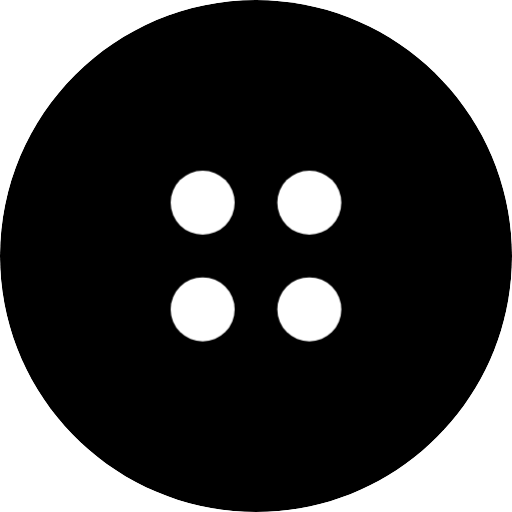
t = 0.00 s
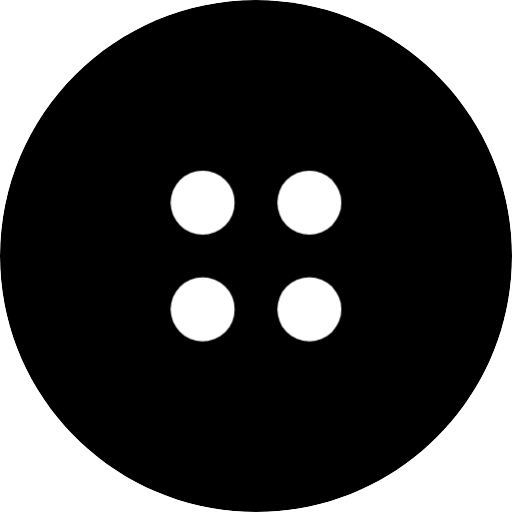
t = 0.50 s
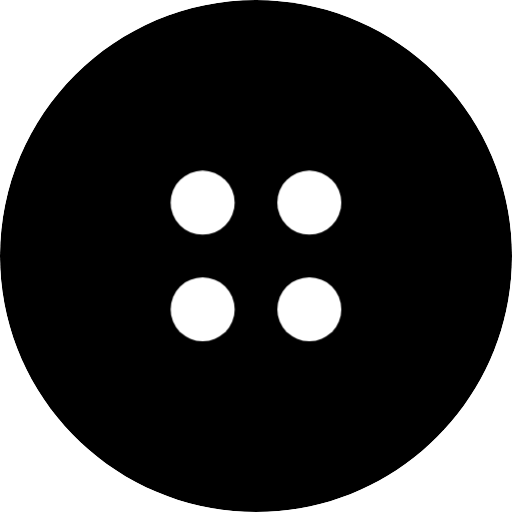
t = 1.00 s
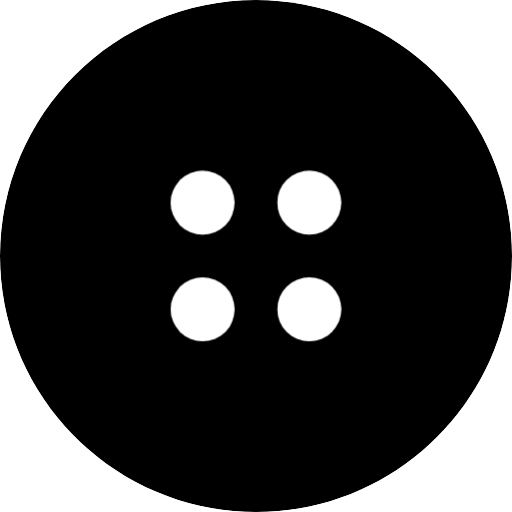
t = 1.50 s

The animated SVG that drew these frames (rendered in a browser with its animation timeline set to each time). Animation: 1 CSS @keyframes rule; one cycle of 2.00 s, repeats indefinitely.

<svg width="24" height="24" viewBox="0 0 24 24" fill="none" xmlns="http://www.w3.org/2000/svg">
<style>
@keyframes kf_Group_32_transform_0 {
  0% {
    transform: translateX(8px) translateY(8px) translateX(0px) translateY(0px) translate(4px, 4px) rotate(0rad) translate(-4px, -4px);
  }
  100% {
    transform: translateX(8px) translateY(8px) translateX(0px) translateY(0px) translate(4px, 4px) rotate(-18.85rad) translate(-4px, -4px);
  }
}
#Group_32 {
  transform-origin: 0 0;
  animation: kf_Group_32_transform_0 2s linear infinite;
}
</style>
<g id="Working_V2_-_Animated">
<g clip-path="url(#clip0_1284_8064)">
<path d="M0 12C0 5.37258 5.37258 0 12 0V0C18.6274 0 24 5.37258 24 12V12C24 18.6274 18.6274 24 12 24V24C5.37258 24 0 18.6274 0 12V12Z" id="Working_V2_-_Animated_bg_0" fill="black">
</path>
<g id="Group_32" transform="translate(8 8)">
<circle id="Ellipse_4" transform="translate(5)" cx="1.5" cy="1.5" r="1.5" fill="white"/>
<circle id="Ellipse_5" cx="1.5" cy="1.5" r="1.5" fill="white"/>
<circle id="Ellipse_6" transform="translate(0 5)" cx="1.5" cy="1.5" r="1.5" fill="white"/>
<circle id="Ellipse_7" transform="translate(5 5)" cx="1.5" cy="1.5" r="1.5" fill="white"/>
</g>
</g>
</g>
<defs>
<clipPath id="clip0_1284_8064">
<path d="M0 12C0 5.37258 5.37258 0 12 0V0C18.6274 0 24 5.37258 24 12V12C24 18.6274 18.6274 24 12 24V24C5.37258 24 0 18.6274 0 12V12Z" fill="white"/>
</clipPath>
</defs>
</svg>
